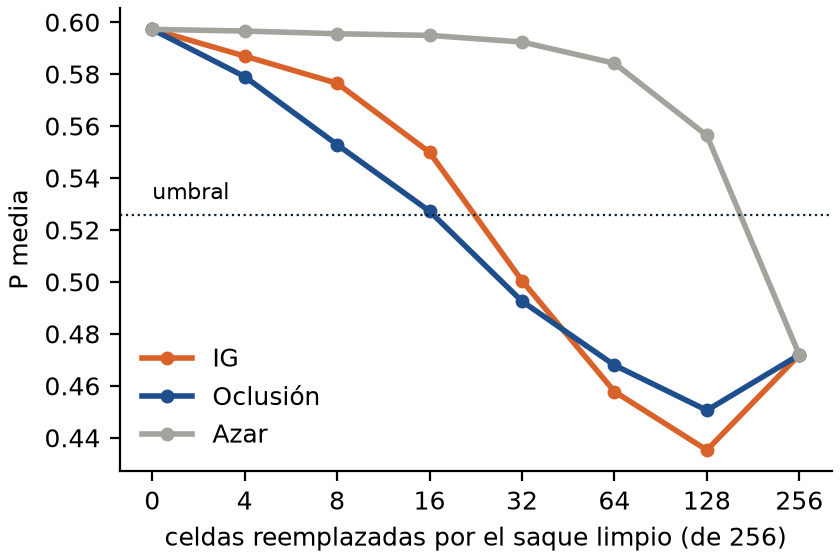

Source data for this figure (header and first rows):
metodo, celdas, p_media, siguen_marcados
IG, 0, 0.5972, 1.0
IG, 4, 0.5869, 1.0
IG, 8, 0.5765, 1.0
IG, 16, 0.5499, 0.75
IG, 32, 0.5005, 0.19
IG, 64, 0.4578, 0.0
IG, 128, 0.4353, 0.0
IG, 256, 0.4719, 0.0
Oclusión, 0, 0.5972, 1.0
Oclusión, 4, 0.579, 1.0
Oclusión, 8, 0.5528, 0.88
Oclusión, 16, 0.5272, 0.44
Oclusión, 32, 0.4925, 0.0
Oclusión, 64, 0.4679, 0.0
Oclusión, 128, 0.4506, 0.0
Oclusión, 256, 0.4719, 0.0
Azar, 0, 0.5972, 1.0
Azar, 4, 0.5966, 1.0
Azar, 8, 0.5955, 1.0
Azar, 16, 0.5949, 1.0
Azar, 32, 0.5924, 1.0
Azar, 64, 0.5842, 1.0
Azar, 128, 0.5564, 0.75
Azar, 256, 0.4719, 0.0
